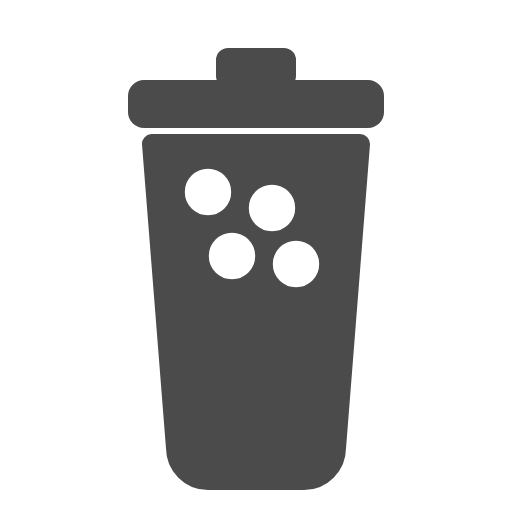
t = 0.00 s
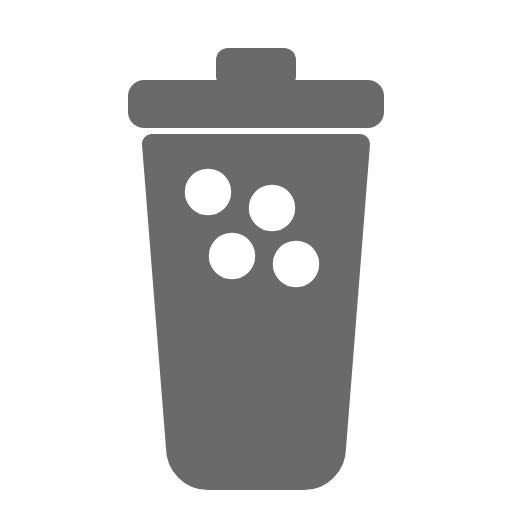
t = 0.18 s
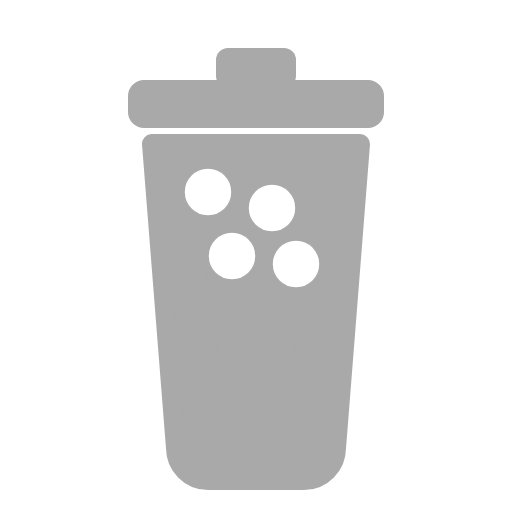
t = 0.53 s
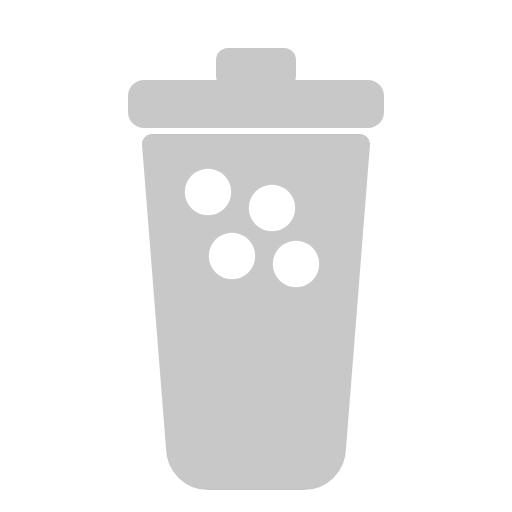
t = 0.70 s
t = 0.88 s: frame unchanged from t = 0.53 s, image omitted
t = 1.23 s: frame unchanged from t = 0.18 s, image omitted

The animated SVG that drew these frames (rendered in a browser with its animation timeline set to each time). Animation: 1 SMIL element (animate=1); one cycle of 1.40 s, repeats indefinitely.

<?xml version="1.0" encoding="UTF-8"?>
<svg xmlns="http://www.w3.org/2000/svg" viewBox="0 0 64 64" width="64" height="64">
  <g opacity="1">
    <animate attributeName="opacity" values="1;0.3;1" dur="1.4s" repeatCount="indefinite" />
    <!-- lid -->
    <rect x="16" y="10" width="32" height="6" rx="2" fill="#4B4B4B" />
    <rect x="27" y="6" width="10" height="5" rx="1.5" fill="#4B4B4B" />
    <!-- bin body -->
    <path d="M19 18 H45 L42 56 C42 58.2 40.2 60 38 60 H26 C23.8 60 22 58.2 22 56 Z"
          fill="#4B4B4B" stroke="#4B4B4B" stroke-width="2.5" stroke-linejoin="round" />
    <!-- vertical ribs -->
    <line x1="27" y1="24" x2="26" y2="54" stroke="#4B4B4B" stroke-width="1.5" opacity="0.5" />
    <line x1="32" y1="24" x2="32" y2="54" stroke="#4B4B4B" stroke-width="1.5" opacity="0.5" />
    <line x1="37" y1="24" x2="38" y2="54" stroke="#4B4B4B" stroke-width="1.5" opacity="0.5" />
    <!-- material glyph -->
    <g fill="#FFFFFF" stroke="#FFFFFF" stroke-width="1.4" stroke-linecap="round" stroke-linejoin="round">
      <circle cx="26" cy="24" r="2.2" /><circle cx="34" cy="26" r="2.2" /><circle cx="29" cy="32" r="2.2" /><circle cx="37" cy="33" r="2.2" />
    </g>
  </g>
</svg>
